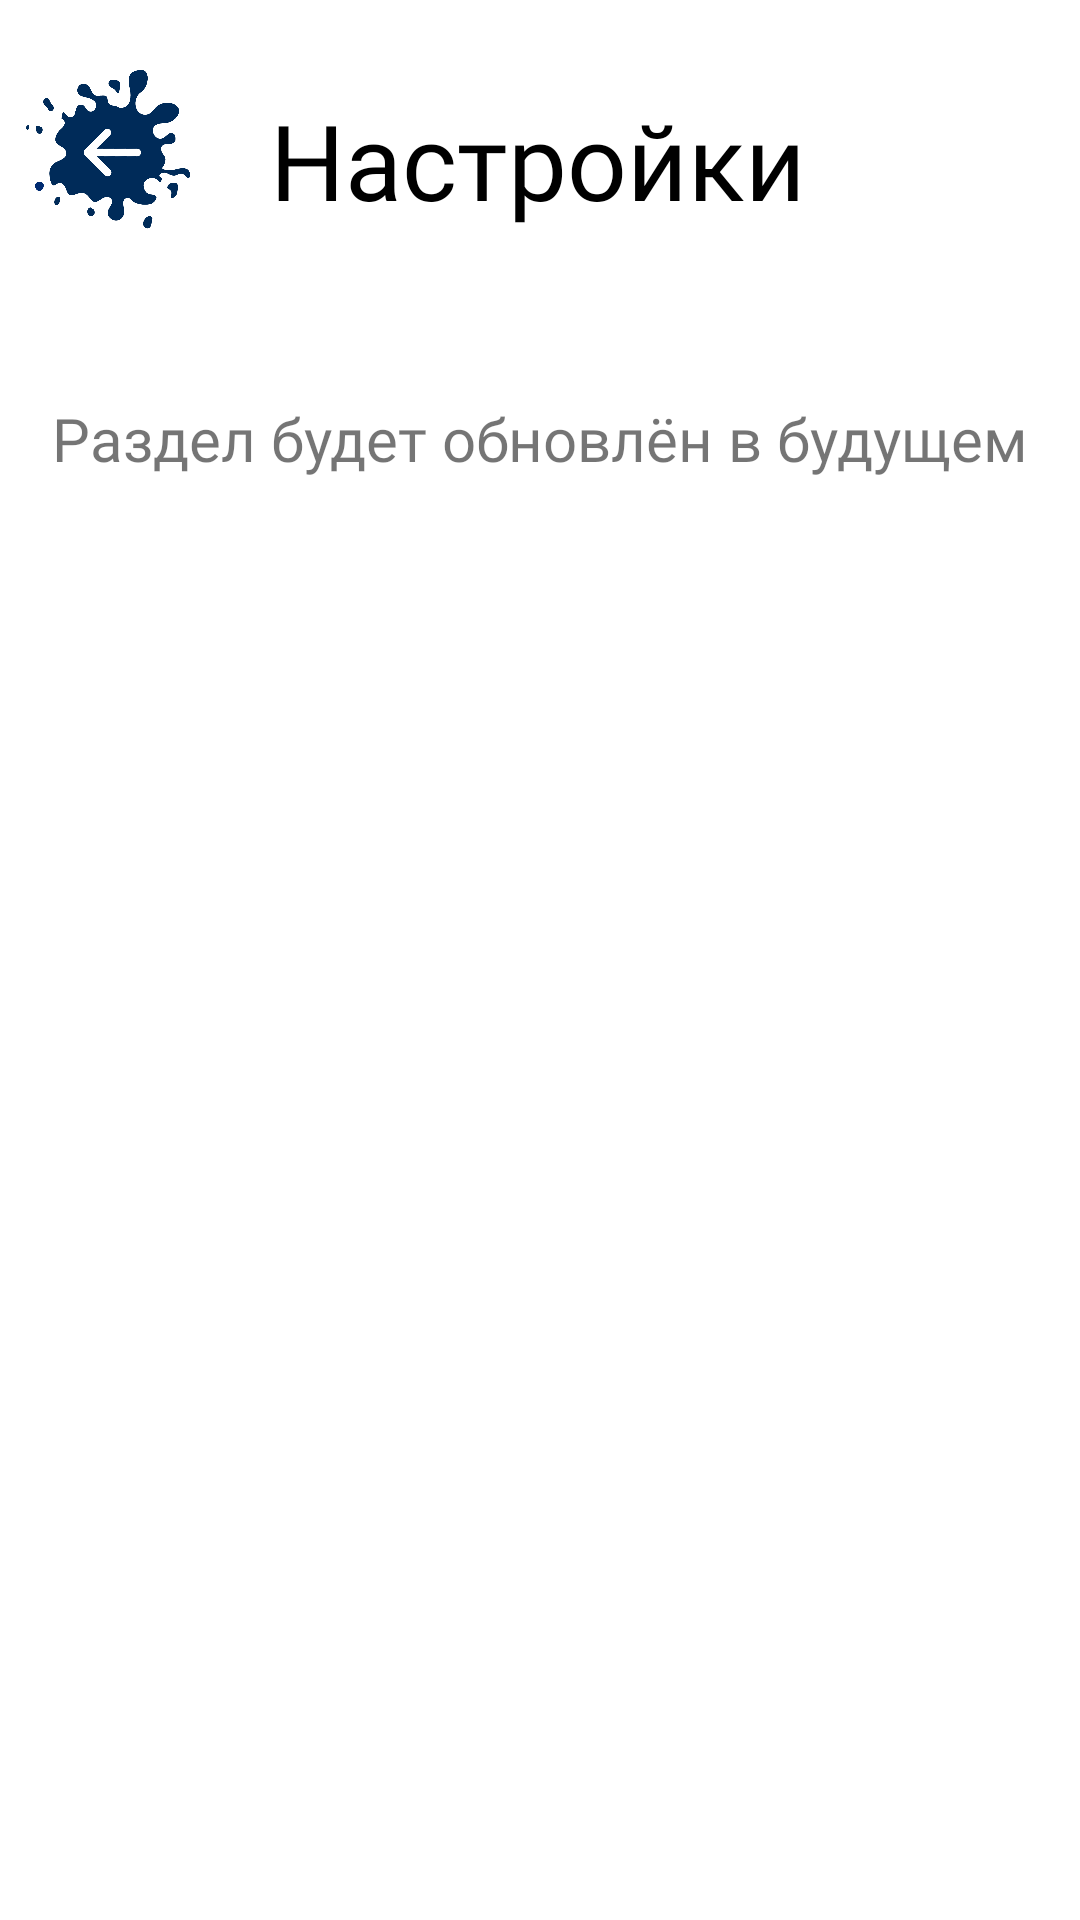

Produce the Android XML layout that renders to this screen, including the resource entries it uses.
<!-- AndroidManifest.xml: application theme Theme.Gallows -->
<!-- res/layout/activity_settings.xml -->
<?xml version="1.0" encoding="utf-8"?>
<androidx.constraintlayout.widget.ConstraintLayout
    xmlns:android="http://schemas.android.com/apk/res/android"
    xmlns:tools="http://schemas.android.com/tools"
    xmlns:app="http://schemas.android.com/apk/res-auto"
    android:layout_width="match_parent"
    android:layout_height="match_parent"
    tools:context=".SettingsActivity">

  <ImageView
      android:id="@+id/backgroundImageView"
      android:layout_width="match_parent"
      android:layout_height="match_parent"
      android:scaleType="centerCrop"
      android:src="@drawable/background" />


  <TextView
      android:id="@+id/textView"
      android:layout_width="wrap_content"
      android:layout_height="wrap_content"
      android:layout_marginTop="30dp"
      android:fontFamily="@font/halogen"
      android:text="@string/settings"
      android:textColor="@color/black"
      android:textSize="35dp"
      app:layout_constraintEnd_toEndOf="parent"
      app:layout_constraintHorizontal_bias="0.497"
      app:layout_constraintStart_toStartOf="parent"
      app:layout_constraintTop_toTopOf="@+id/backgroundImageView" />

  <ImageButton
      android:id="@+id/btnBackSettings"
      android:layout_width="60dp"
      android:layout_height="60dp"
      android:layout_alignParentTop="true"
      android:layout_alignParentRight="true"
      android:layout_marginStart="6dp"
      android:layout_marginTop="20dp"
      android:background="@drawable/btn_back"
      app:layout_constraintStart_toStartOf="parent"
      app:layout_constraintTop_toTopOf="parent"
      tools:ignore="SpeakableTextPresentCheck" />

  <TextView
      android:id="@+id/future"
      android:layout_width="wrap_content"
      android:layout_height="wrap_content"
      android:layout_marginTop="56dp"
      android:fontFamily="@font/halogen"
      android:text="Раздел будет обновлён в будущем"
      android:textSize="20dp"
      app:layout_constraintEnd_toEndOf="parent"
      app:layout_constraintHorizontal_bias="0.501"
      app:layout_constraintStart_toStartOf="parent"
      app:layout_constraintTop_toBottomOf="@+id/textView" />



</androidx.constraintlayout.widget.ConstraintLayout>
<!-- resources referenced by this layout -->
<resources>
  <!-- drawable btn_back: png bitmap (drawable, 55393 bytes) -->
  <string name="settings">Настройки</string>
  <style name="Theme.Gallows" parent="Theme.MaterialComponents.DayNight.NoActionBar">
          
          <item name="colorPrimary">#959595</item>
          <item name="colorPrimaryVariant">#000000</item>
          <item name="colorOnPrimary">#686868</item>
          
          <item name="colorSecondary">@color/teal_200</item>
          <item name="colorSecondaryVariant">@color/teal_700</item>
          <item name="colorOnSecondary">@color/black</item>
          
          <item name="android:statusBarColor">?attr/colorPrimaryVariant</item>
          
      </style>
  <!-- not gathered from this repository: default colours our renderer supplied (Android Studio template values) -->
  <color name="teal_200">#FF03DAC5</color>
  <color name="teal_700">#FF018786</color>
  <color name="black">#FF000000</color>
</resources>
